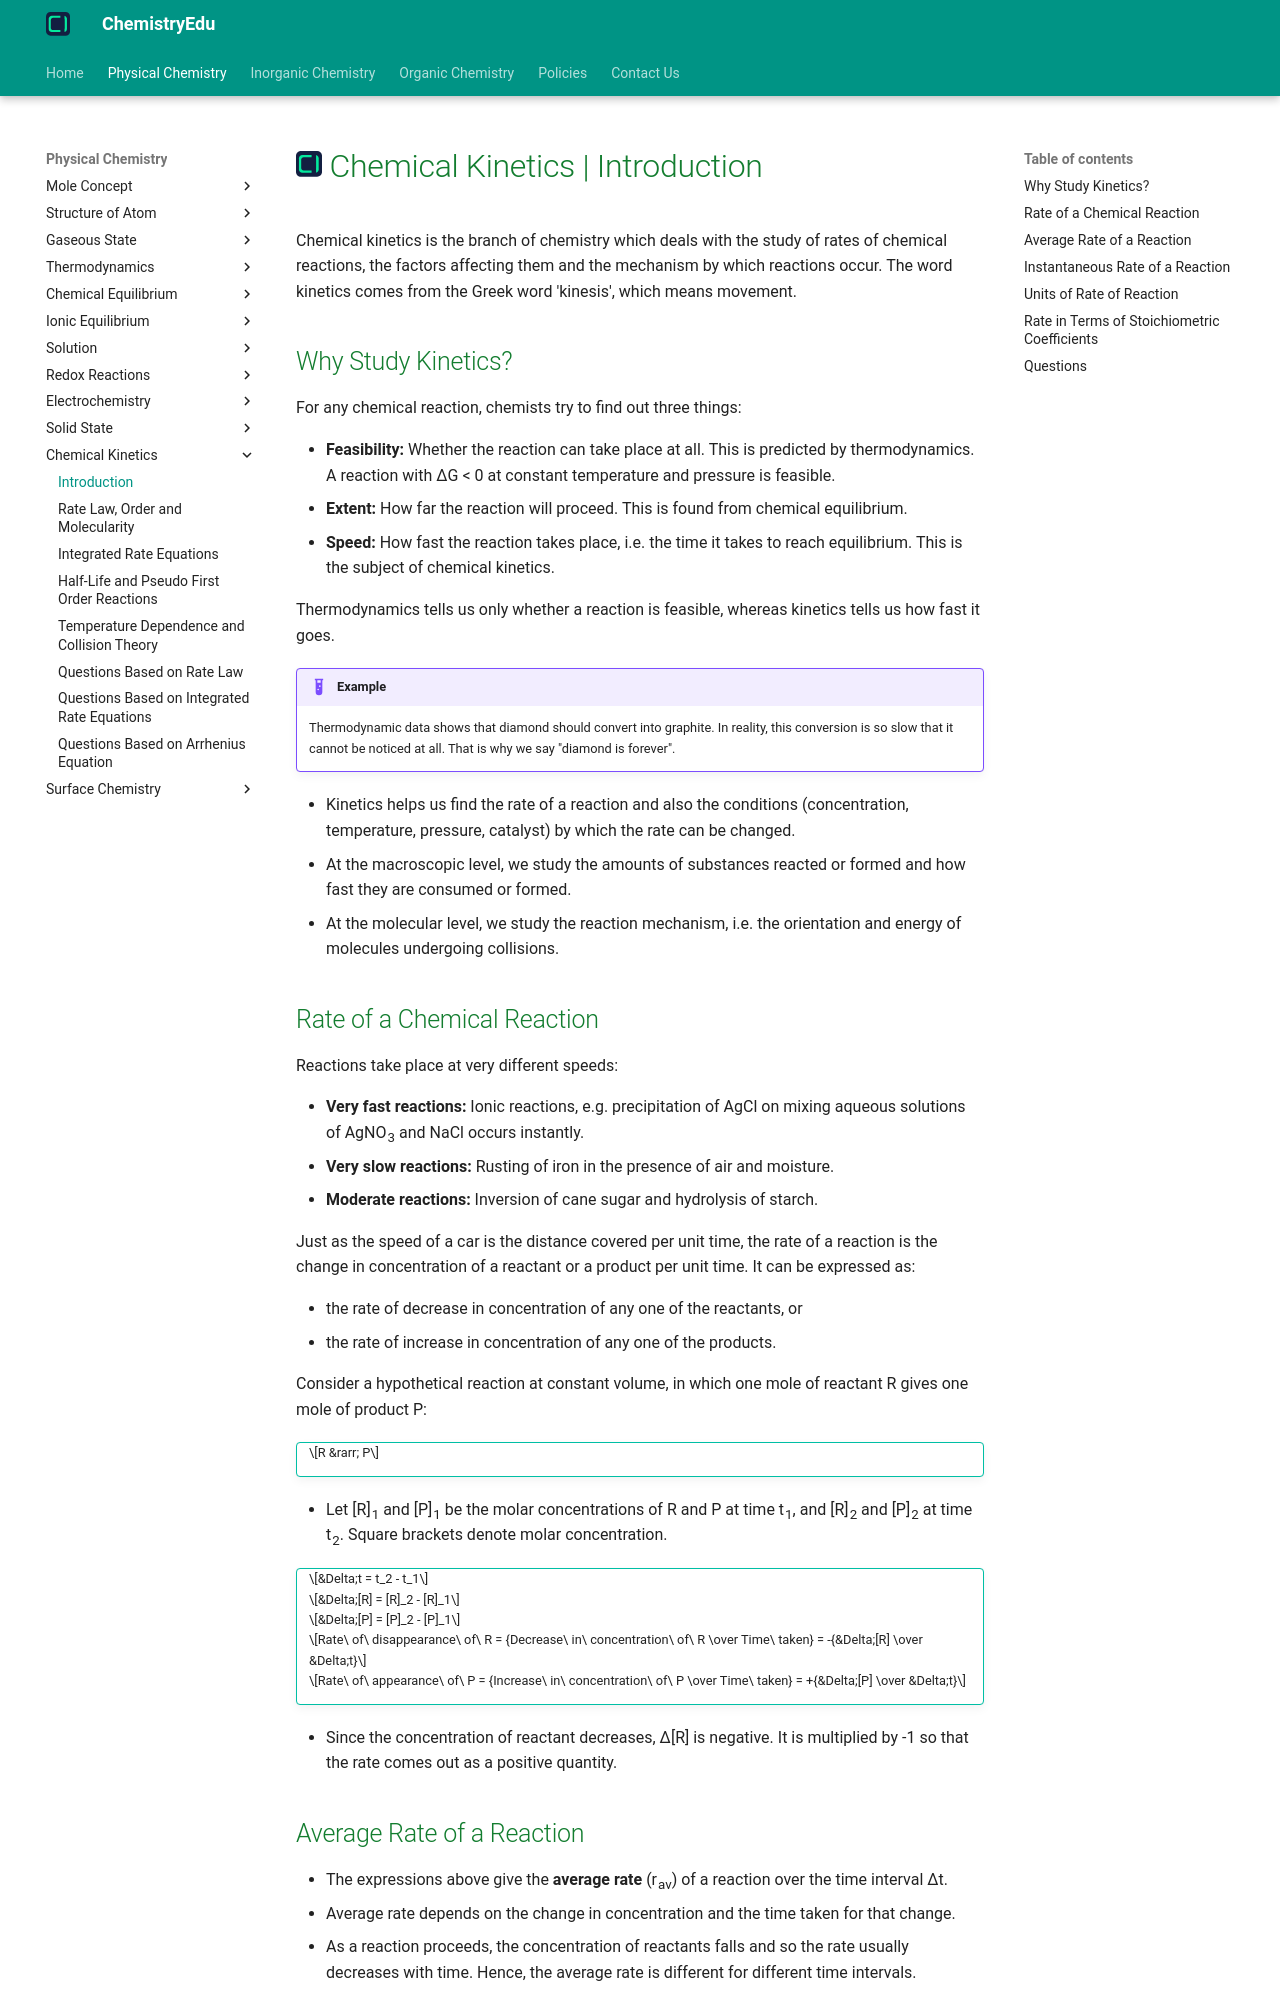

repository: KingChampion36/chemistryedu · page: physical-chemistry/chemical-kinetics/introduction/index.html · generator: mkdocs

---
title: Chemical Kinetics | Introduction
description: Chemical kinetics is the branch of chemistry which deals with the study of rates of chemical reactions, the factors affecting them and the mechanism by which reactions occur.
---

# [![ChemistryEdu Logo](../../images/favicon.svg){ align=left, width=3.8% }](../../index.md)  Chemical Kinetics | Introduction

Chemical kinetics is the branch of chemistry which deals with the study of rates of chemical reactions, the factors affecting them and the mechanism by which reactions occur. The word kinetics comes from the Greek word 'kinesis', which means movement.

## Why Study Kinetics?

For any chemical reaction, chemists try to find out three things:

* **Feasibility:** Whether the reaction can take place at all. This is predicted by thermodynamics. A reaction with &Delta;G < 0 at constant temperature and pressure is feasible.
* **Extent:** How far the reaction will proceed. This is found from chemical equilibrium.
* **Speed:** How fast the reaction takes place, i.e. the time it takes to reach equilibrium. This is the subject of chemical kinetics.

Thermodynamics tells us only whether a reaction is feasible, whereas kinetics tells us how fast it goes.

!!! example "Example"

    Thermodynamic data shows that diamond should convert into graphite. In reality, this conversion is so slow that it cannot be noticed at all. That is why we say "diamond is forever".

* Kinetics helps us find the rate of a reaction and also the conditions (concentration, temperature, pressure, catalyst) by which the rate can be changed.
* At the macroscopic level, we study the amounts of substances reacted or formed and how fast they are consumed or formed.
* At the molecular level, we study the reaction mechanism, i.e. the orientation and energy of molecules undergoing collisions.

## Rate of a Chemical Reaction

Reactions take place at very different speeds:

* **Very fast reactions:** Ionic reactions, e.g. precipitation of AgCl on mixing aqueous solutions of AgNO<sub>3</sub> and NaCl occurs instantly.
* **Very slow reactions:** Rusting of iron in the presence of air and moisture.
* **Moderate reactions:** Inversion of cane sugar and hydrolysis of starch.

Just as the speed of a car is the distance covered per unit time, the rate of a reaction is the change in concentration of a reactant or a product per unit time. It can be expressed as:

* the rate of decrease in concentration of any one of the reactants, or
* the rate of increase in concentration of any one of the products.

Consider a hypothetical reaction at constant volume, in which one mole of reactant R gives one mole of product P:

!!! tip ""

    $$R &rarr; P$$

* Let [R]<sub>1</sub> and [P]<sub>1</sub> be the molar concentrations of R and P at time t<sub>1</sub>, and [R]<sub>2</sub> and [P]<sub>2</sub> at time t<sub>2</sub>. Square brackets denote molar concentration.

!!! tip ""

    $$&Delta;t = t_2 - t_1$$

    $$&Delta;[R] = [R]_2 - [R]_1$$

    $$&Delta;[P] = [P]_2 - [P]_1$$

    $$Rate\ of\ disappearance\ of\ R = {Decrease\ in\ concentration\ of\ R \over Time\ taken} = -{&Delta;[R] \over &Delta;t}$$

    $$Rate\ of\ appearance\ of\ P = {Increase\ in\ concentration\ of\ P \over Time\ taken} = +{&Delta;[P] \over &Delta;t}$$

* Since the concentration of reactant decreases, &Delta;[R] is negative. It is multiplied by -1 so that the rate comes out as a positive quantity.
